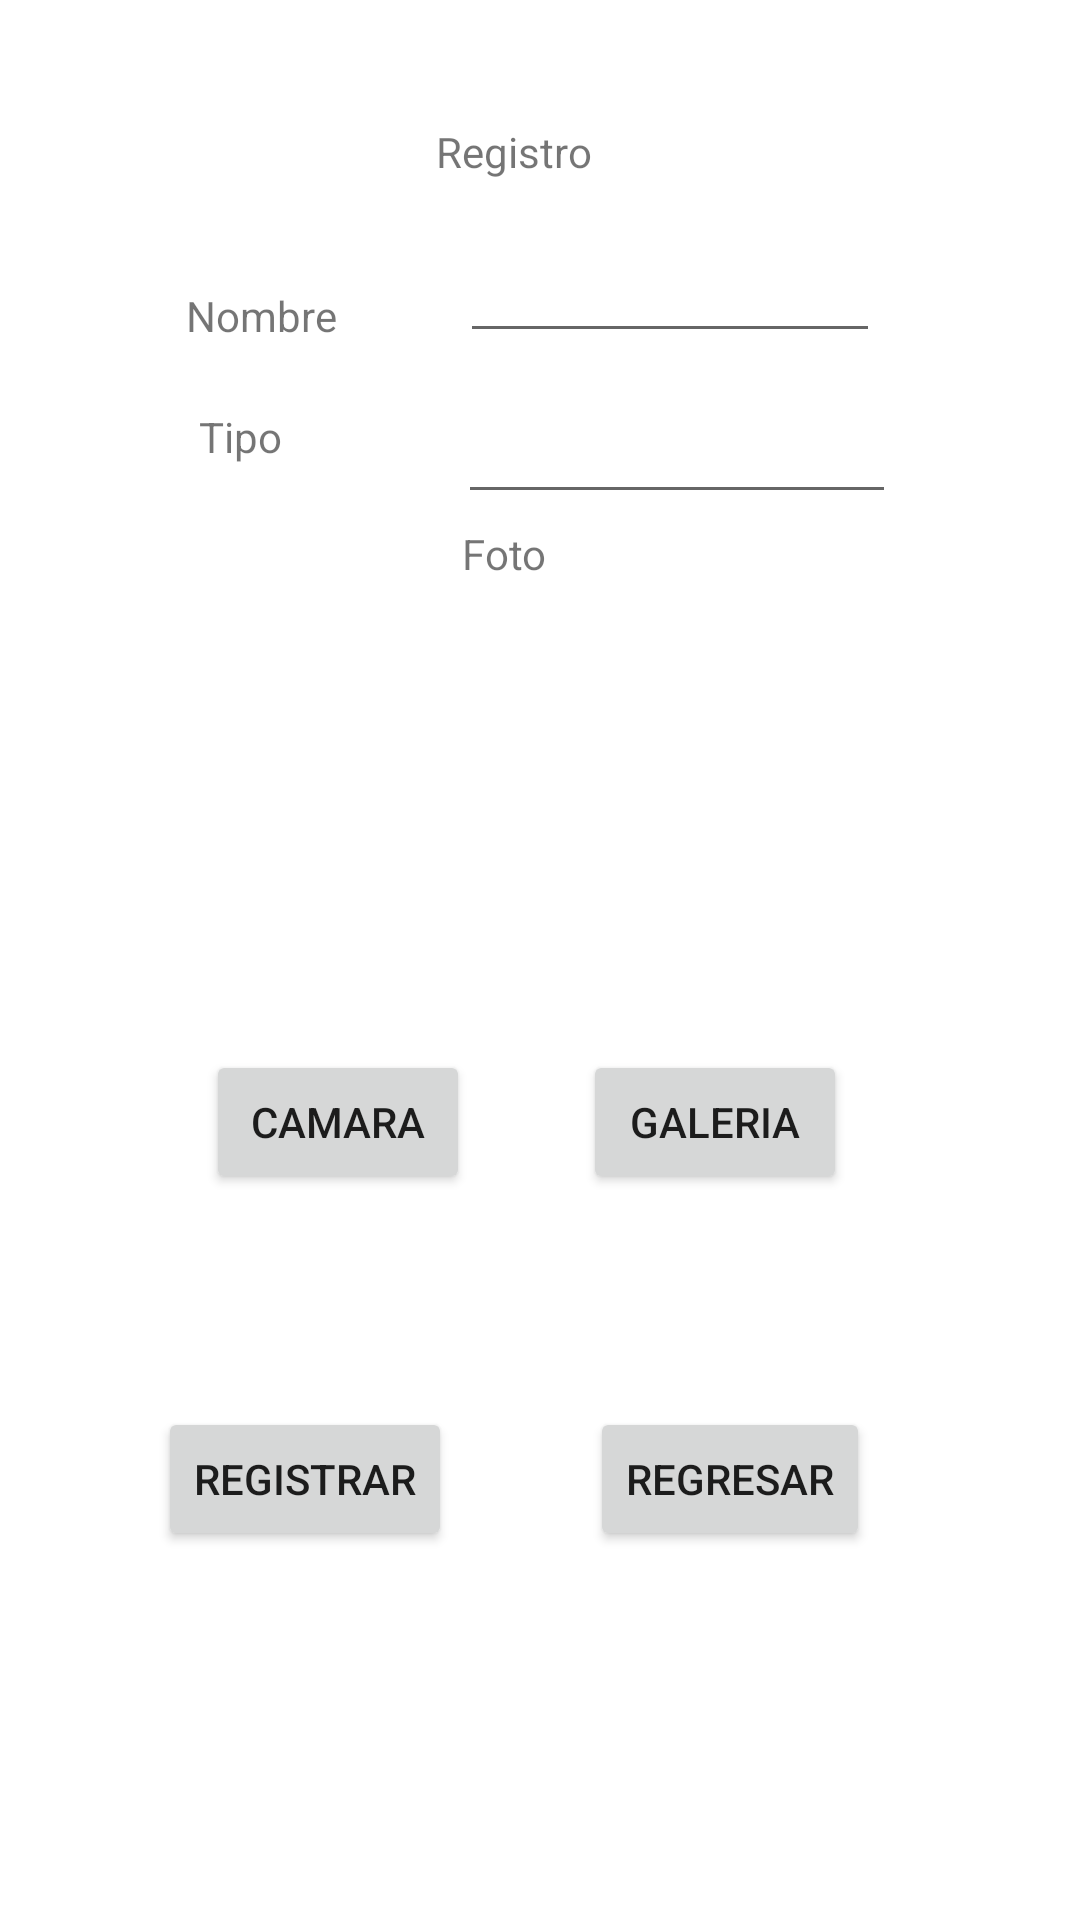

The Android layout XML behind this screen, and the referenced resources:
<!-- AndroidManifest.xml: application theme Theme.EstudiarV1 -->
<!-- res/layout/activity_registro.xml -->
<?xml version="1.0" encoding="utf-8"?>
<androidx.constraintlayout.widget.ConstraintLayout xmlns:android="http://schemas.android.com/apk/res/android"
    xmlns:app="http://schemas.android.com/apk/res-auto"
    xmlns:tools="http://schemas.android.com/tools"
    android:layout_width="match_parent"
    android:layout_height="match_parent"
    tools:context=".RegistroActivity">

    <TextView
        android:id="@+id/tvTitulo"
        android:layout_width="wrap_content"
        android:layout_height="wrap_content"
        android:text="Registro"
        app:layout_constraintBottom_toBottomOf="parent"
        app:layout_constraintEnd_toEndOf="parent"
        app:layout_constraintHorizontal_bias="0.472"
        app:layout_constraintStart_toStartOf="parent"
        app:layout_constraintTop_toTopOf="parent"
        app:layout_constraintVertical_bias="0.066" />

    <TextView
        android:id="@+id/tvNombreP"
        android:layout_width="wrap_content"
        android:layout_height="wrap_content"
        android:text="Nombre"
        app:layout_constraintBottom_toBottomOf="parent"
        app:layout_constraintEnd_toEndOf="parent"
        app:layout_constraintHorizontal_bias="0.2"
        app:layout_constraintStart_toStartOf="parent"
        app:layout_constraintTop_toTopOf="parent"
        app:layout_constraintVertical_bias="0.154" />

    <TextView
        android:id="@+id/tvTipoP"
        android:layout_width="wrap_content"
        android:layout_height="wrap_content"
        android:text="Tipo"
        app:layout_constraintBottom_toBottomOf="parent"
        app:layout_constraintEnd_toEndOf="parent"
        app:layout_constraintHorizontal_bias="0.2"
        app:layout_constraintStart_toStartOf="parent"
        app:layout_constraintTop_toTopOf="parent"
        app:layout_constraintVertical_bias="0.219" />

    <EditText
        android:id="@+id/etNombreP"
        android:layout_width="140dp"
        android:layout_height="45dp"
        app:layout_constraintBottom_toBottomOf="parent"
        app:layout_constraintEnd_toEndOf="parent"
        app:layout_constraintHorizontal_bias="0.697"
        app:layout_constraintStart_toStartOf="parent"
        app:layout_constraintTop_toTopOf="parent"
        app:layout_constraintVertical_bias="0.122" />

    <EditText
        android:id="@+id/etTipoP"
        android:layout_width="146dp"
        android:layout_height="46dp"
        app:layout_constraintBottom_toBottomOf="parent"
        app:layout_constraintEnd_toEndOf="parent"
        app:layout_constraintHorizontal_bias="0.713"
        app:layout_constraintStart_toStartOf="parent"
        app:layout_constraintTop_toTopOf="parent"
        app:layout_constraintVertical_bias="0.211" />

    <Button
        android:id="@+id/bttnRegistro"
        android:layout_width="wrap_content"
        android:layout_height="wrap_content"
        android:text="Registrar"
        app:layout_constraintBottom_toBottomOf="parent"
        app:layout_constraintEnd_toEndOf="parent"
        app:layout_constraintHorizontal_bias="0.201"
        app:layout_constraintStart_toStartOf="parent"
        app:layout_constraintTop_toTopOf="parent"
        app:layout_constraintVertical_bias="0.792" />

    <Button
        android:id="@+id/bttnGoingBack"
        android:layout_width="wrap_content"
        android:layout_height="wrap_content"
        android:text="Regresar"
        app:layout_constraintBottom_toBottomOf="parent"
        app:layout_constraintEnd_toEndOf="parent"
        app:layout_constraintHorizontal_bias="0.738"
        app:layout_constraintStart_toStartOf="parent"
        app:layout_constraintTop_toTopOf="parent"
        app:layout_constraintVertical_bias="0.792" />

    <ImageView
        android:id="@+id/ivImagenP"
        android:layout_width="wrap_content"
        android:layout_height="wrap_content"
        app:layout_constraintBottom_toBottomOf="parent"
        app:layout_constraintEnd_toEndOf="parent"
        app:layout_constraintHorizontal_bias="0.466"
        app:layout_constraintStart_toStartOf="parent"
        app:layout_constraintTop_toTopOf="parent"
        app:layout_constraintVertical_bias="0.394"
        tools:srcCompat="@tools:sample/avatars" />

    <TextView
        android:id="@+id/tvFoto"
        android:layout_width="wrap_content"
        android:layout_height="wrap_content"
        android:text="Foto"
        app:layout_constraintBottom_toBottomOf="parent"
        app:layout_constraintEnd_toEndOf="parent"
        app:layout_constraintHorizontal_bias="0.464"
        app:layout_constraintStart_toStartOf="parent"
        app:layout_constraintTop_toTopOf="parent"
        app:layout_constraintVertical_bias="0.282" />

    <Button
        android:id="@+id/bttnCamara"
        android:layout_width="wrap_content"
        android:layout_height="wrap_content"
        android:text="Camara"
        app:layout_constraintBottom_toBottomOf="parent"
        app:layout_constraintEnd_toEndOf="parent"
        app:layout_constraintHorizontal_bias="0.253"
        app:layout_constraintStart_toStartOf="parent"
        app:layout_constraintTop_toTopOf="parent"
        app:layout_constraintVertical_bias="0.591" />

    <Button
        android:id="@+id/btnGaleria"
        android:layout_width="wrap_content"
        android:layout_height="wrap_content"
        android:text="Galeria"
        app:layout_constraintBottom_toBottomOf="parent"
        app:layout_constraintEnd_toEndOf="parent"
        app:layout_constraintHorizontal_bias="0.714"
        app:layout_constraintStart_toStartOf="parent"
        app:layout_constraintTop_toTopOf="parent"
        app:layout_constraintVertical_bias="0.591" />

</androidx.constraintlayout.widget.ConstraintLayout>
<!-- resources referenced by this layout -->
<resources>
  <style name="Theme.EstudiarV1" parent="Theme.MaterialComponents.DayNight.DarkActionBar">
          
          <item name="colorPrimary">@color/purple_500</item>
          <item name="colorPrimaryVariant">@color/purple_700</item>
          <item name="colorOnPrimary">@color/white</item>
          
          <item name="colorSecondary">@color/teal_200</item>
          <item name="colorSecondaryVariant">@color/teal_700</item>
          <item name="colorOnSecondary">@color/black</item>
          
          <item name="android:statusBarColor">?attr/colorPrimaryVariant</item>
          
      </style>
  <!-- not gathered from this repository: default colours our renderer supplied (Android Studio template values) -->
  <color name="purple_500">#FF6200EE</color>
  <color name="purple_700">#FF3700B3</color>
  <color name="teal_200">#FF03DAC5</color>
  <color name="teal_700">#FF018786</color>
  <color name="black">#FF000000</color>
  <color name="white">#FFFFFFFF</color>
</resources>
